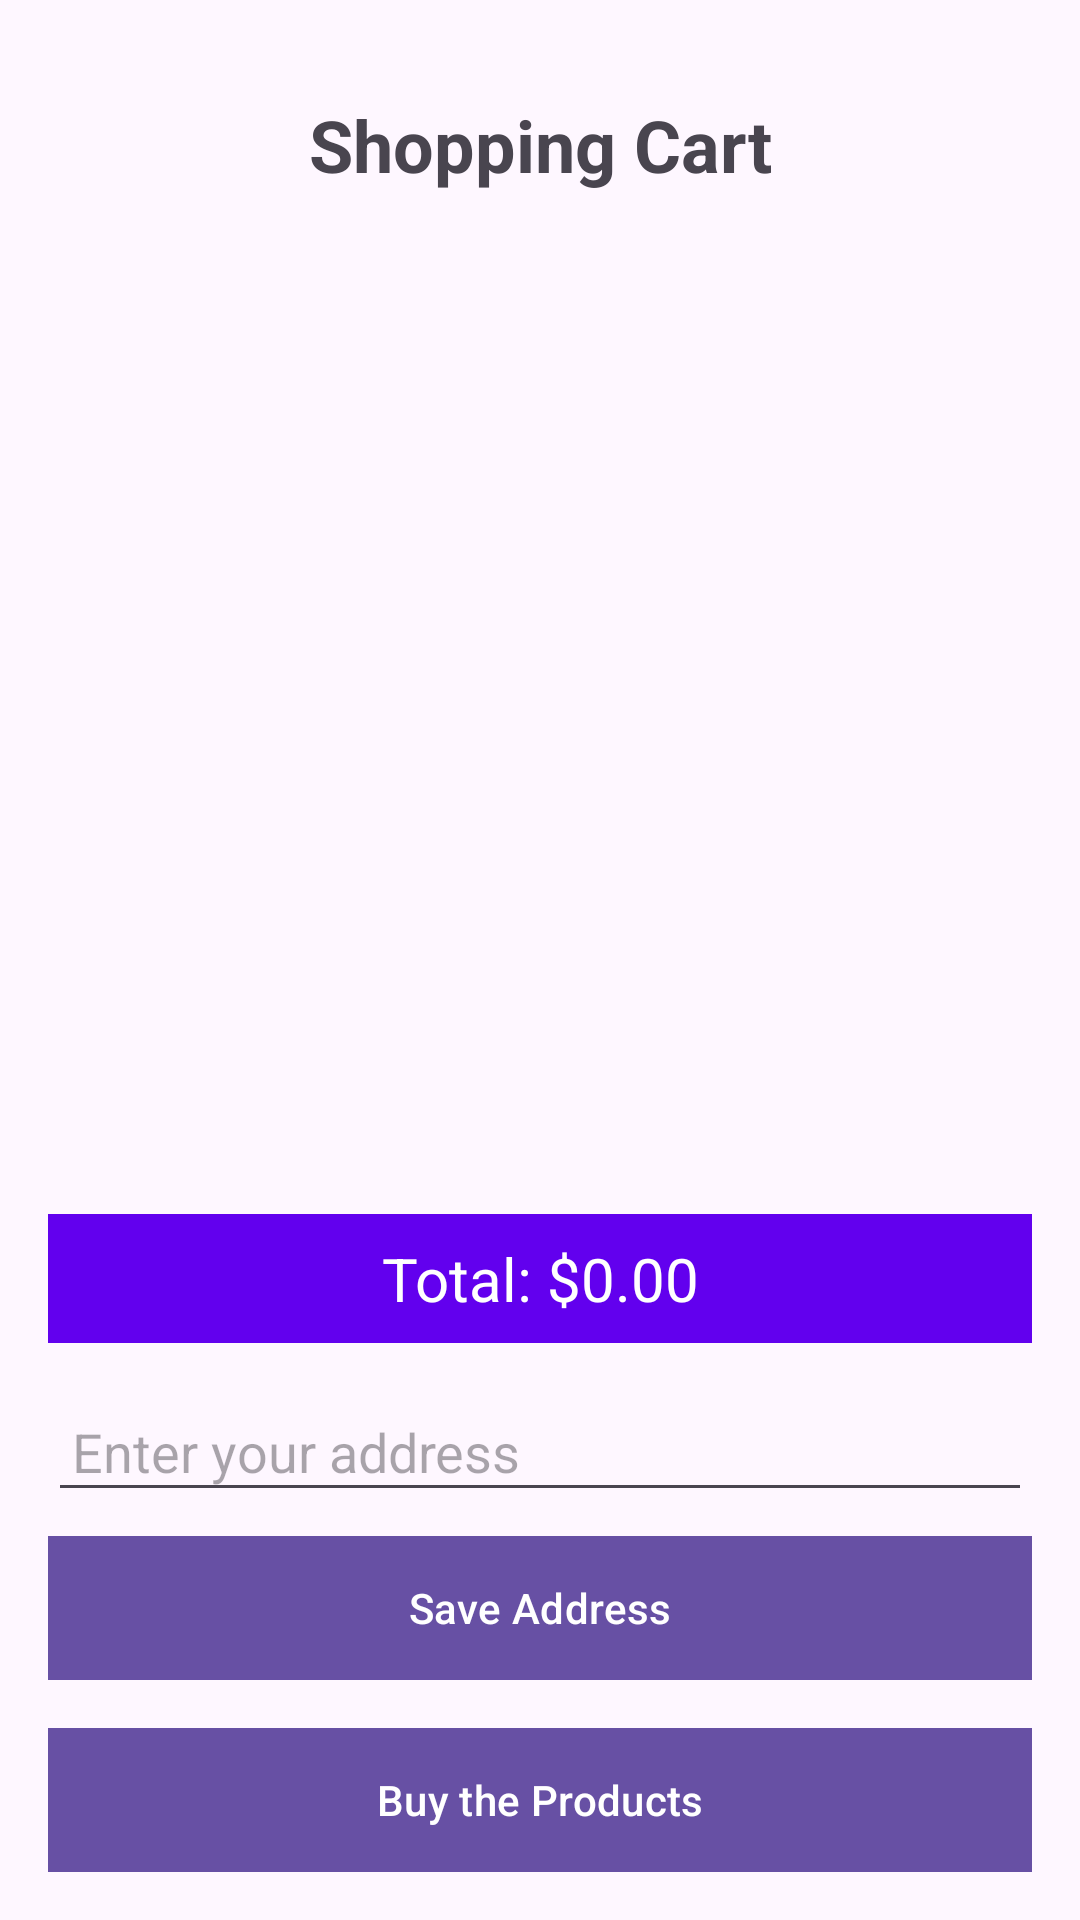

Here is an Android app screen rendered from its layout file. Give the layout XML and the strings, colors and styles it references.
<!-- AndroidManifest.xml: application theme Theme.Material3.Light -->
<!-- res/layout/fragment_shopping_cart.xml -->
<LinearLayout xmlns:android="http://schemas.android.com/apk/res/android"
    xmlns:app="http://schemas.android.com/apk/res-auto"
    android:layout_width="match_parent"
    android:layout_height="match_parent"
    android:orientation="vertical">

    
    <FrameLayout
        android:id="@+id/fragmentContainer"
        android:layout_width="match_parent"
        android:layout_height="match_parent">

        
        <LinearLayout
            android:id="@+id/cartLinearLayout"
            android:layout_width="match_parent"
            android:layout_height="match_parent"
            android:orientation="vertical"
            android:padding="16dp">

            <TextView
                android:id="@+id/textViewCartHeader"
                android:layout_width="match_parent"
                android:layout_height="wrap_content"
                android:text="Shopping Cart"
                android:textSize="24sp"
                android:textStyle="bold"
                android:gravity="center"
                android:padding="16dp" />

            <androidx.recyclerview.widget.RecyclerView
                android:id="@+id/cartRecyclerView"
                android:layout_width="match_parent"
                android:layout_height="0dp"
                android:layout_weight="1"
                app:layoutManager="androidx.recyclerview.widget.LinearLayoutManager"/>

            <TextView
                android:id="@+id/totalAmountTextView"
                android:layout_width="match_parent"
                android:layout_height="wrap_content"
                android:gravity="center"
                android:textSize="20sp"
                android:text="Total: $0.00"
                android:padding="8dp"
                android:background="@color/colorPrimary"
                android:textColor="@android:color/white"/>

            <EditText
                android:id="@+id/editTextAddress"
                android:layout_width="match_parent"
                android:layout_height="wrap_content"
                android:hint="Enter your address"
                android:padding="8dp"
                android:layout_marginTop="16dp"/>

            <Button
                android:id="@+id/buttonSaveAddress"
                android:layout_width="match_parent"
                android:layout_height="wrap_content"
                android:text="Save Address"
                android:layout_marginTop="8dp"
                android:background="?attr/colorPrimary"
                android:textColor="#FFFFFF"/>

            <Button
                android:id="@+id/buttonAddToOrders"
                android:layout_width="match_parent"
                android:layout_height="wrap_content"
                android:text="Buy the Products"
                android:layout_marginTop="16dp"
                android:background="?attr/colorPrimary"
                android:textColor="#FFFFFF"/>

        </LinearLayout>
    </FrameLayout>

</LinearLayout>
<!-- resources referenced by this layout -->
<resources>

  <!-- not gathered from this repository: default colours our renderer supplied (Android Studio template values) -->
  <color name="colorPrimary">#FF6200EE</color>
</resources>
